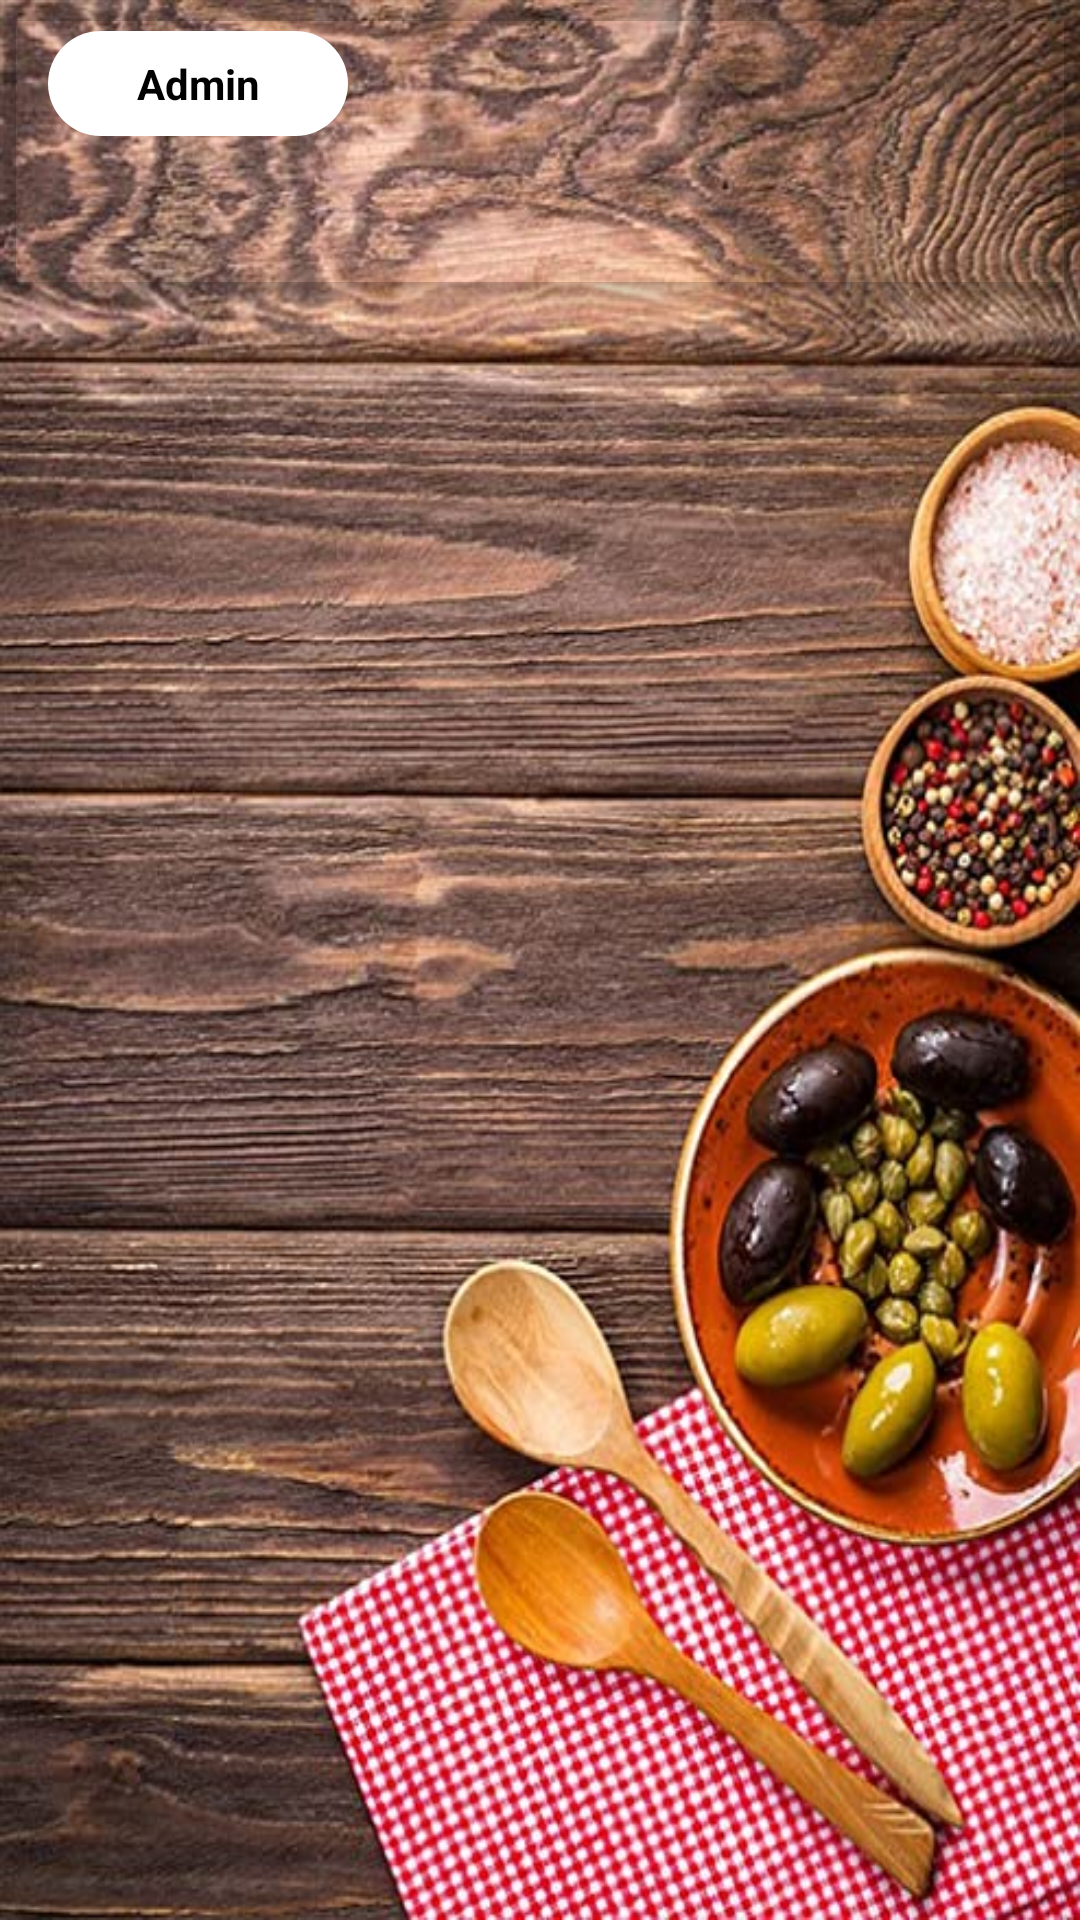

Produce the Android XML layout that renders to this screen, including the resource entries it uses.
<!-- AndroidManifest.xml: application theme AppTheme -->
<!-- res/layout/activity_products.xml -->
<?xml version="1.0" encoding="utf-8"?>
<androidx.core.widget.NestedScrollView xmlns:android="http://schemas.android.com/apk/res/android"
    xmlns:app="http://schemas.android.com/apk/res-auto"
    xmlns:tools="http://schemas.android.com/tools"
    android:layout_width="match_parent"
    android:layout_height="match_parent"
    android:fillViewport="true"
    tools:context=".views.product.ProductsActivity">

    <androidx.coordinatorlayout.widget.CoordinatorLayout
        android:layout_width="match_parent"
        android:layout_height="match_parent"
        android:background="@drawable/background"
        android:fitsSystemWindows="true">

        <com.google.android.material.appbar.AppBarLayout
            android:layout_width="match_parent"
            android:layout_height="100dp"
            android:fitsSystemWindows="true"
            android:theme="@style/ThemeOverlay.AppCompat.Dark.ActionBar">

            <com.google.android.material.appbar.CollapsingToolbarLayout
                android:layout_width="match_parent"
                android:layout_height="match_parent"
                android:fitsSystemWindows="true"
                app:contentScrim="@color/colorPrimary"
                app:expandedTitleMarginStart="@dimen/title_padding">

                <androidx.appcompat.widget.Toolbar
                    android:id="@+id/customToolbar"
                    android:layout_width="match_parent"
                    android:layout_height="?actionBarSize"
                    android:theme="@style/ThemeOverlay.AppCompat.Light"
                    app:layout_collapseMode="pin">

                    <TextView
                        android:layout_width="@dimen/menu_text"
                        android:layout_height="wrap_content"
                        android:background="@drawable/toolbar_text_shape"
                        android:drawableRight="@drawable/ic_person"
                        android:drawablePadding="5dp"
                        android:drawableTint="@android:color/black"
                        android:gravity="center"
                        android:padding="8dp"
                        android:text="@string/admin"
                        android:textColor="@android:color/black"
                        android:textStyle="bold" />
                </androidx.appcompat.widget.Toolbar>
            </com.google.android.material.appbar.CollapsingToolbarLayout>
        </com.google.android.material.appbar.AppBarLayout>

        <LinearLayout
            android:layout_width="match_parent"
            android:layout_height="wrap_content"
            android:layout_marginTop="100dp"
            android:orientation="vertical">

            <androidx.recyclerview.widget.RecyclerView
                android:id="@+id/tab_rv"
                android:layout_width="match_parent"
                android:layout_height="wrap_content"
                android:orientation="horizontal"
                app:layoutManager="androidx.recyclerview.widget.LinearLayoutManager"
                tools:listitem="@layout/layout_tab_item" />

            <androidx.recyclerview.widget.RecyclerView
                android:id="@+id/stag_rv"
                android:layout_width="match_parent"
                android:layout_height="match_parent"
                android:layout_marginTop="30dp"
                app:layoutManager="androidx.recyclerview.widget.StaggeredGridLayoutManager"
                app:spanCount="2"
                tools:listitem="@layout/layout_product_item" />

        </LinearLayout>
    </androidx.coordinatorlayout.widget.CoordinatorLayout>
</androidx.core.widget.NestedScrollView>
<!-- res/layout/layout_tab_item.xml (included above) -->
<?xml version="1.0" encoding="utf-8"?>
<androidx.constraintlayout.widget.ConstraintLayout xmlns:android="http://schemas.android.com/apk/res/android"
    xmlns:app="http://schemas.android.com/apk/res-auto"
    xmlns:tools="http://schemas.android.com/tools"
    android:layout_width="wrap_content"
    android:layout_height="wrap_content">

    <View
        android:id="@+id/view_tab"
        android:layout_width="60dp"
        android:layout_height="60dp"
        android:layout_marginStart="16dp"
        android:enabled="false"
        android:layout_marginTop="8dp"
        android:background="@drawable/background_tab_item"
        app:layout_constraintStart_toStartOf="parent"
        app:layout_constraintTop_toTopOf="parent" />

    <ImageView
        android:id="@+id/tab_iv"
        android:layout_width="wrap_content"
        android:layout_height="wrap_content"
        app:layout_constraintBottom_toBottomOf="@+id/view_tab"
        app:layout_constraintEnd_toEndOf="@+id/view_tab"
        app:layout_constraintStart_toStartOf="@+id/view_tab"
        app:layout_constraintTop_toTopOf="@+id/view_tab"
        app:srcCompat="@drawable/ic_food" />

    <TextView
        android:id="@+id/title_tv"
        android:layout_width="wrap_content"
        android:layout_height="wrap_content"
        android:layout_marginTop="8dp"
        android:text="TextView"
        android:textColor="@android:color/white"
        app:layout_constraintEnd_toEndOf="@+id/view_tab"
        app:layout_constraintStart_toStartOf="@+id/view_tab"
        app:layout_constraintTop_toBottomOf="@+id/view_tab" />
</androidx.constraintlayout.widget.ConstraintLayout>
<!-- res/layout/layout_product_item.xml (included above) -->
<?xml version="1.0" encoding="utf-8"?>
<androidx.cardview.widget.CardView xmlns:android="http://schemas.android.com/apk/res/android"
    xmlns:tools="http://schemas.android.com/tools"
    android:layout_width="match_parent"
    xmlns:app="http://schemas.android.com/apk/res-auto"
    app:cardElevation="20dp"
    app:cardCornerRadius="40dp"
    android:layout_margin="8dp"
    android:layout_height="wrap_content">

    <androidx.constraintlayout.widget.ConstraintLayout
        android:layout_width="match_parent"
        android:layout_height="wrap_content"
        android:background="@color/rose">

        <de.hdodenhof.circleimageview.CircleImageView
            android:id="@+id/logo_image"
            android:layout_width="100dp"
            android:layout_height="100dp"
            android:layout_centerInParent="true"
            android:layout_marginTop="16dp"
            android:src="@drawable/resticon"
            app:civ_border_color="#0099CC"
            app:civ_border_width="2dp"
            app:layout_constraintEnd_toEndOf="parent"
            app:layout_constraintStart_toStartOf="parent"
            app:layout_constraintTop_toTopOf="parent" />

        <androidx.constraintlayout.widget.Guideline
            android:id="@+id/guideline"
            android:layout_width="wrap_content"
            android:layout_height="wrap_content"
            android:orientation="vertical"
            app:layout_constraintGuide_begin="16dp" />

        <TextView
            android:id="@+id/name_tv"
            android:layout_width="wrap_content"
            android:layout_height="wrap_content"
            android:layout_marginTop="16dp"
            android:text="@string/kfc"
            android:textAllCaps="true"
            android:textColor="@android:color/white"
            android:textSize="@dimen/txt_size20sp"
            android:textStyle="bold"
            app:layout_constraintStart_toStartOf="@+id/guideline"
            app:layout_constraintTop_toBottomOf="@+id/logo_image" />
        <TextView
            android:id="@+id/description_tv"
            android:layout_width="0dp"
            android:layout_height="wrap_content"
            android:layout_marginTop="8dp"
            android:textColor="@android:color/white"
            android:textSize="10sp"
            android:text="@string/txt"
            app:layout_constraintEnd_toEndOf="@+id/logo_image"
            app:layout_constraintStart_toStartOf="@+id/guideline"
            app:layout_constraintTop_toBottomOf="@+id/name_tv" />

        <ImageView
            android:id="@+id/imageView2"
            android:layout_width="wrap_content"
            android:layout_height="wrap_content"
            android:layout_marginTop="32dp"
            app:layout_constraintStart_toStartOf="@+id/guideline"
            app:layout_constraintTop_toBottomOf="@+id/description_tv"
            app:srcCompat="@drawable/ic_time" />

        <TextView
            android:id="@+id/time_tv"
            android:layout_width="wrap_content"
            android:layout_height="wrap_content"
            android:layout_marginStart="8dp"
            android:text="@string/time"
            android:textSize="11sp"
            android:textStyle="bold"
            android:textColor="@android:color/white"
            app:layout_constraintBottom_toBottomOf="@+id/imageView2"
            app:layout_constraintStart_toEndOf="@+id/imageView2"
            app:layout_constraintTop_toTopOf="@+id/imageView2" />

        <View
            android:id="@+id/view"
            android:layout_width="150dp"
            android:layout_height="100dp"


            android:background="@drawable/background_arrow_container"
            app:layout_constraintBottom_toBottomOf="@+id/time_tv"
            app:layout_constraintStart_toEndOf="@+id/logo_image"
            app:layout_constraintTop_toTopOf="@+id/time_tv" />

        <ImageView
            android:id="@+id/imageView3"
            android:layout_width="wrap_content"
            android:layout_height="wrap_content"
            app:layout_constraintBottom_toBottomOf="@+id/view"
            app:layout_constraintEnd_toEndOf="parent"
            app:layout_constraintStart_toStartOf="@+id/view"
            app:layout_constraintTop_toTopOf="@+id/view"
            app:srcCompat="@drawable/ic_arrow_forward" />

    </androidx.constraintlayout.widget.ConstraintLayout>
</androidx.cardview.widget.CardView>
<!-- resources referenced by this layout -->
<resources>
  <color name="colorPrimary">#6200EE</color>
  <color name="rose">#D10732</color>
  <dimen name="menu_text">100dp</dimen>
  <dimen name="title_padding">10dp</dimen>
  <dimen name="txt_size20sp">20sp</dimen>
  <!-- drawable background: png bitmap (drawable-hdpi, 566642 bytes) -->
  <!-- drawable background_arrow_container (drawable) -->
  <?xml version="1.0" encoding="utf-8"?>
  <shape xmlns:android="http://schemas.android.com/apk/res/android"
      android:shape="rectangle">
      <solid android:color="@android:color/white"/>
      <corners android:topLeftRadius="50dp"/>
  
  </shape>
  <!-- drawable background_tab_item (drawable) -->
  <?xml version="1.0" encoding="utf-8"?>
  <selector xmlns:android="http://schemas.android.com/apk/res/android">
      <item android:state_enabled="true" android:state_pressed="true">
          <shape android:shape="rectangle">
              <corners android:radius="8dp" />
              <solid android:color="@color/lighBlue" />
          </shape>
      </item>
  
  
  
  
  
  
      <item android:state_enabled="false" android:state_pressed="false">
          <shape android:shape="rectangle">
              <corners android:radius="8dp" />
              <stroke android:width="1dp" android:color="@color/lighGray" />
          </shape>
      </item>
  
  
  </selector>
  <!-- drawable ic_arrow_forward (drawable) -->
  <vector android:height="24dp" android:tint="#8C8C8C"
      android:viewportHeight="24" android:viewportWidth="24"
      android:width="24dp" xmlns:android="http://schemas.android.com/apk/res/android">
      <path android:fillColor="@android:color/white" android:pathData="M12,4l-1.41,1.41L16.17,11H4v2h12.17l-5.58,5.59L12,20l8,-8z"/>
  </vector>
  <!-- drawable resticon: png bitmap (drawable-hdpi, 76389 bytes) -->
  <!-- drawable toolbar_text_shape (drawable) -->
  <?xml version="1.0" encoding="utf-8"?>
  <shape
      xmlns:android="http://schemas.android.com/apk/res/android"
      android:shape="rectangle">
      <solid android:color="@android:color/white"/>
      <corners android:radius="@dimen/reduis"/>
  
  </shape>
  <string name="admin">Admin</string>
  <string name="kfc">kfc</string>
  <string name="time">9am - 7pm</string>
  <string name="txt">TextViewTextViewTextViewTextViewTextViewTextViewTextView</string>
  <style name="AppTheme" parent="Theme.MaterialComponents.Light.NoActionBar">
          
          <item name="colorPrimary">@android:color/transparent</item>
          <item name="colorPrimaryDark">#4D359BEC</item>
          <item name="colorAccent">@color/colorAccent</item>
      </style>
  <color name="lighBlue">#58ACEF</color>
  <color name="lighGray">#D3D5D6</color>
  <dimen name="reduis">40dp</dimen>
  <color name="colorAccent">#03DAC5</color>
</resources>
